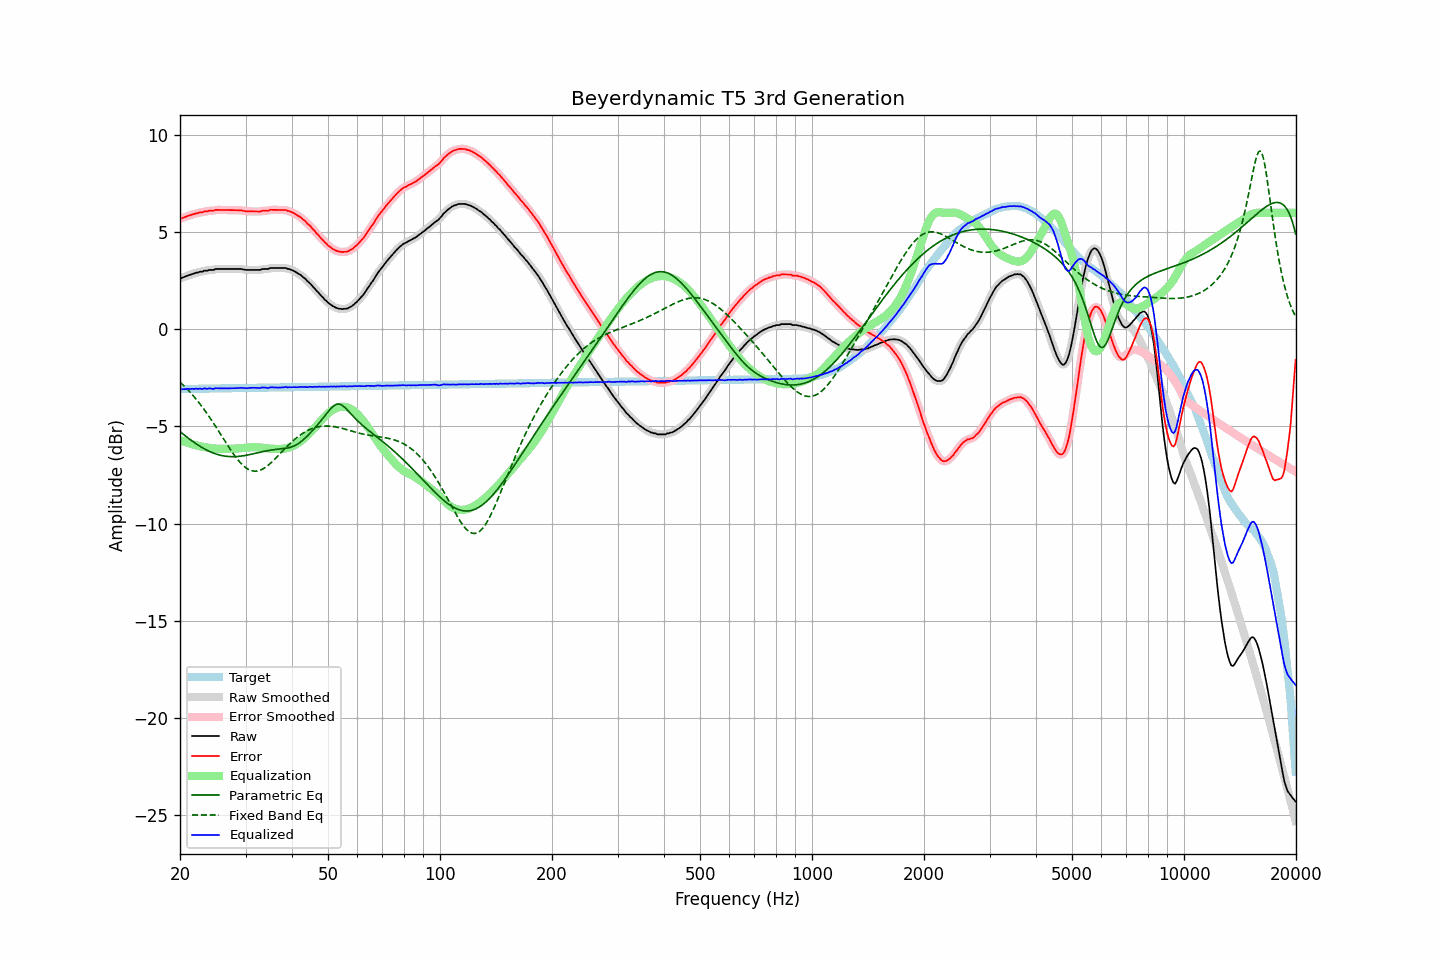

The file beside this chart, header and first rows:
frequency, raw, error, smoothed, error_smoothed, equalization, parametric_eq, fixed_band_eq, equalized_raw, equalized_smoothed, target
20.00, 2.64, 5.72, 2.63, 5.71, -5.70, -5.26, -2.71, -3.06, -3.07, -3.08
20.20, 2.64, 5.72, 2.66, 5.73, -5.73, -5.33, -2.79, -3.09, -3.07, -3.07
20.40, 2.68, 5.75, 2.68, 5.75, -5.76, -5.40, -2.87, -3.08, -3.08, -3.07
20.61, 2.71, 5.78, 2.71, 5.78, -5.79, -5.46, -2.95, -3.08, -3.08, -3.07
20.81, 2.74, 5.81, 2.75, 5.81, -5.82, -5.53, -3.03, -3.08, -3.07, -3.07
21.02, 2.78, 5.85, 2.77, 5.84, -5.85, -5.59, -3.12, -3.06, -3.07, -3.07
21.23, 2.80, 5.87, 2.81, 5.87, -5.87, -5.66, -3.21, -3.07, -3.07, -3.07
21.44, 2.83, 5.90, 2.83, 5.90, -5.90, -5.72, -3.30, -3.07, -3.07, -3.07
21.66, 2.86, 5.93, 2.86, 5.92, -5.92, -5.78, -3.39, -3.06, -3.06, -3.06
21.87, 2.88, 5.94, 2.89, 5.95, -5.95, -5.83, -3.49, -3.07, -3.06, -3.06
22.09, 2.92, 5.98, 2.91, 5.97, -5.97, -5.89, -3.59, -3.05, -3.06, -3.06
22.31, 2.92, 5.98, 2.94, 6.00, -5.99, -5.95, -3.69, -3.07, -3.06, -3.06
22.54, 2.96, 6.02, 2.95, 6.01, -6.01, -6.00, -3.80, -3.05, -3.06, -3.06
22.76, 2.97, 6.03, 2.97, 6.03, -6.03, -6.05, -3.90, -3.06, -3.06, -3.06
22.99, 2.97, 6.03, 2.99, 6.05, -6.05, -6.10, -4.01, -3.07, -3.05, -3.06
23.22, 3.02, 6.08, 3.00, 6.06, -6.06, -6.15, -4.13, -3.04, -3.06, -3.05
23.45, 3.02, 6.07, 3.02, 6.07, -6.07, -6.19, -4.24, -3.05, -3.05, -3.05
23.69, 3.02, 6.07, 3.04, 6.09, -6.08, -6.23, -4.36, -3.06, -3.05, -3.05
23.92, 3.06, 6.11, 3.05, 6.10, -6.10, -6.27, -4.48, -3.04, -3.05, -3.05
24.16, 3.06, 6.11, 3.05, 6.10, -6.11, -6.31, -4.60, -3.05, -3.06, -3.05
24.40, 3.06, 6.11, 3.07, 6.12, -6.12, -6.35, -4.72, -3.06, -3.05, -3.05
24.65, 3.06, 6.11, 3.08, 6.12, -6.13, -6.38, -4.85, -3.07, -3.05, -3.05
24.89, 3.11, 6.16, 3.09, 6.14, -6.14, -6.41, -4.98, -3.03, -3.04, -3.04
25.14, 3.11, 6.15, 3.11, 6.15, -6.14, -6.43, -5.11, -3.03, -3.03, -3.04
25.39, 3.11, 6.15, 3.12, 6.16, -6.15, -6.46, -5.24, -3.04, -3.03, -3.04
25.65, 3.11, 6.15, 3.11, 6.15, -6.15, -6.48, -5.37, -3.04, -3.04, -3.04
25.91, 3.11, 6.15, 3.11, 6.15, -6.15, -6.50, -5.50, -3.04, -3.04, -3.04
26.16, 3.11, 6.15, 3.11, 6.15, -6.15, -6.51, -5.63, -3.04, -3.04, -3.04
26.43, 3.11, 6.15, 3.11, 6.15, -6.15, -6.53, -5.76, -3.04, -3.04, -3.04
26.69, 3.11, 6.15, 3.11, 6.15, -6.15, -6.54, -5.89, -3.04, -3.04, -3.04
26.96, 3.11, 6.15, 3.11, 6.15, -6.15, -6.55, -6.02, -3.03, -3.03, -3.03
27.23, 3.11, 6.14, 3.11, 6.14, -6.14, -6.55, -6.15, -3.03, -3.03, -3.03
27.50, 3.11, 6.14, 3.11, 6.14, -6.14, -6.56, -6.27, -3.03, -3.03, -3.03
27.77, 3.11, 6.14, 3.11, 6.14, -6.14, -6.56, -6.39, -3.03, -3.03, -3.03
28.05, 3.11, 6.14, 3.11, 6.14, -6.14, -6.55, -6.50, -3.03, -3.03, -3.03
28.33, 3.11, 6.14, 3.11, 6.14, -6.14, -6.55, -6.61, -3.03, -3.03, -3.03
28.62, 3.11, 6.14, 3.11, 6.14, -6.13, -6.54, -6.72, -3.02, -3.02, -3.03
28.90, 3.11, 6.14, 3.11, 6.14, -6.13, -6.54, -6.82, -3.02, -3.02, -3.02
29.19, 3.11, 6.13, 3.11, 6.13, -6.12, -6.53, -6.91, -3.01, -3.01, -3.02
29.48, 3.09, 6.11, 3.09, 6.12, -6.11, -6.51, -6.99, -3.02, -3.02, -3.02
29.78, 3.08, 6.10, 3.08, 6.10, -6.10, -6.50, -7.07, -3.02, -3.02, -3.02
30.08, 3.06, 6.08, 3.07, 6.09, -6.09, -6.49, -7.13, -3.03, -3.03, -3.02
30.38, 3.06, 6.08, 3.06, 6.08, -6.09, -6.47, -7.18, -3.02, -3.02, -3.02
30.68, 3.06, 6.08, 3.06, 6.08, -6.08, -6.46, -7.23, -3.02, -3.02, -3.02
30.99, 3.06, 6.08, 3.06, 6.08, -6.07, -6.44, -7.26, -3.01, -3.01, -3.01
31.30, 3.06, 6.07, 3.06, 6.07, -6.07, -6.42, -7.29, -3.01, -3.01, -3.01
31.61, 3.06, 6.07, 3.06, 6.07, -6.07, -6.40, -7.30, -3.01, -3.01, -3.01
31.93, 3.06, 6.07, 3.06, 6.07, -6.07, -6.38, -7.30, -3.01, -3.01, -3.01
32.24, 3.06, 6.07, 3.06, 6.07, -6.07, -6.36, -7.29, -3.01, -3.02, -3.01
32.57, 3.06, 6.07, 3.06, 6.07, -6.08, -6.34, -7.28, -3.02, -3.02, -3.01
32.89, 3.06, 6.07, 3.08, 6.08, -6.08, -6.32, -7.25, -3.02, -3.01, -3.01
33.22, 3.10, 6.11, 3.09, 6.10, -6.09, -6.31, -7.21, -2.99, -3.00, -3.00
33.55, 3.11, 6.11, 3.11, 6.11, -6.10, -6.29, -7.17, -2.99, -2.99, -3.00
33.89, 3.11, 6.11, 3.11, 6.11, -6.11, -6.27, -7.11, -3.00, -3.00, -3.00
34.23, 3.11, 6.11, 3.11, 6.12, -6.12, -6.25, -7.05, -3.01, -3.01, -3.00
34.57, 3.11, 6.11, 3.13, 6.13, -6.13, -6.24, -6.99, -3.02, -3.01, -3.00
34.92, 3.16, 6.16, 3.14, 6.14, -6.14, -6.22, -6.92, -2.98, -3.00, -3.00
35.27, 3.16, 6.16, 3.16, 6.16, -6.15, -6.21, -6.84, -2.99, -2.99, -3.00
35.62, 3.16, 6.16, 3.17, 6.16, -6.15, -6.20, -6.76, -2.99, -2.98, -3.00
35.97, 3.16, 6.16, 3.16, 6.16, -6.16, -6.19, -6.68, -2.99, -2.99, -2.99
... 635 more rows
